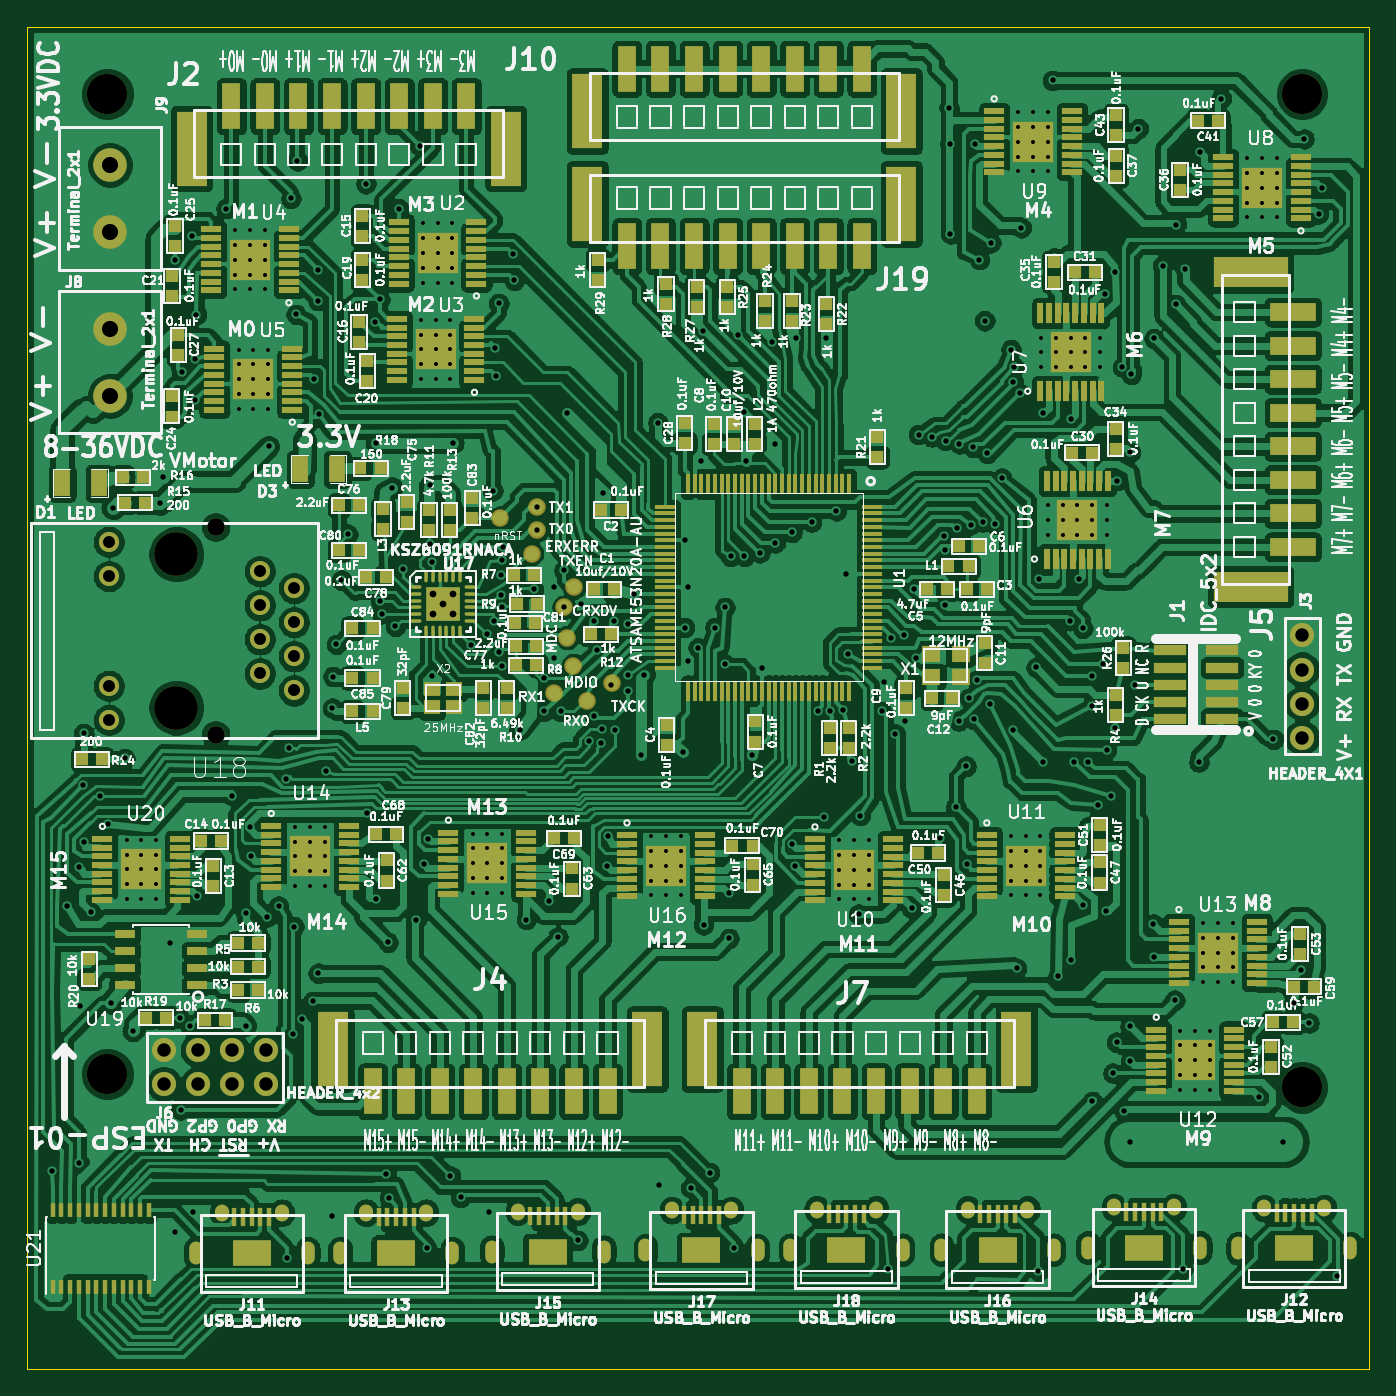
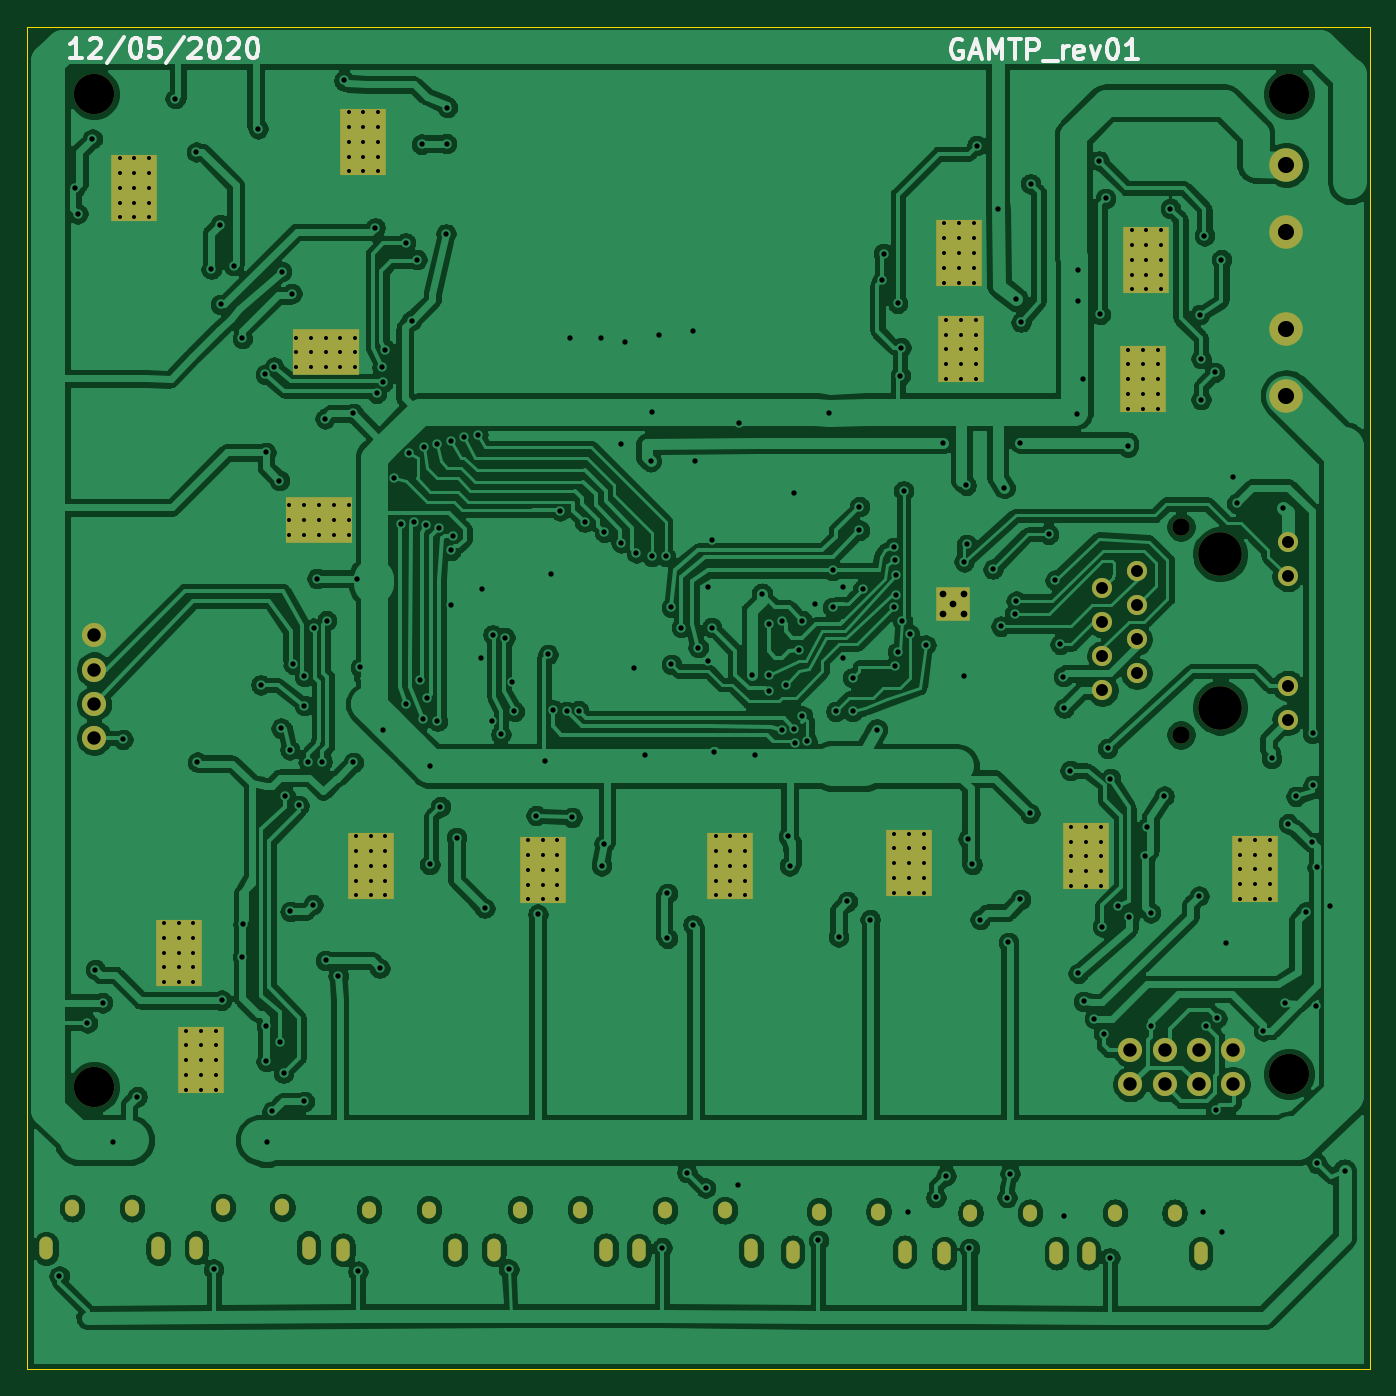
Circuit board: 10 layer files. Board 100.0 x 100.0 mm.
- bottom_copper: GAMTP_rev01-B_Cu.gbl (449823 bytes)
- bottom_mask: GAMTP_rev01-B_Mask.gbs (9949 bytes)
- paste: GAMTP_rev01-B_Paste.gbp (1651 bytes)
- bottom_silk: GAMTP_rev01-B_SilkS.gbo (6010 bytes)
- outline: GAMTP_rev01-Edge_Cuts.gm1 (726 bytes)
- top_copper: GAMTP_rev01-F_Cu.gtl (788077 bytes)
- top_mask: GAMTP_rev01-F_Mask.gts (29637 bytes)
- paste: GAMTP_rev01-F_Paste.gtp (20995 bytes)
- top_silk: GAMTP_rev01-F_SilkS.gto (349119 bytes)
- drill: GAMTP_rev01.drl (10698 bytes)

=== bottom_copper: GAMTP_rev01-B_Cu.gbl (449823 bytes, source omitted) ===
=== bottom_mask: GAMTP_rev01-B_Mask.gbs (9949 bytes, source omitted) ===
=== paste: GAMTP_rev01-B_Paste.gbp ===
G04 #@! TF.GenerationSoftware,KiCad,Pcbnew,5.1.5-52549c5~86~ubuntu18.04.1*
G04 #@! TF.CreationDate,2020-12-06T21:57:41-08:00*
G04 #@! TF.ProjectId,GAMTP_rev01,47414d54-505f-4726-9576-30312e6b6963,rev?*
G04 #@! TF.SameCoordinates,Original*
G04 #@! TF.FileFunction,Paste,Bot*
G04 #@! TF.FilePolarity,Positive*
%FSLAX46Y46*%
G04 Gerber Fmt 4.6, Leading zero omitted, Abs format (unit mm)*
G04 Created by KiCad (PCBNEW 5.1.5-52549c5~86~ubuntu18.04.1) date 2020-12-06 21:57:41*
%MOMM*%
%LPD*%
G04 APERTURE LIST*
%ADD10R,2.720000X4.000000*%
%ADD11R,2.400000X2.400000*%
%ADD12R,4.000000X2.720000*%
%ADD13R,1.999488X1.999488*%
G04 APERTURE END LIST*
D10*
X116586000Y-69850000D03*
D11*
X116586000Y-69850000D03*
D10*
X102870000Y-79248000D03*
D11*
X102870000Y-79248000D03*
D10*
X116438000Y-77033000D03*
D11*
X116438000Y-77033000D03*
D10*
X102616000Y-70358000D03*
D11*
X102616000Y-70358000D03*
D12*
X164250000Y-89750000D03*
D11*
X164250000Y-89750000D03*
D12*
X163750000Y-77250000D03*
D11*
X163750000Y-77250000D03*
D10*
X178000000Y-65000000D03*
D11*
X178000000Y-65000000D03*
D10*
X160950000Y-61570000D03*
D11*
X160950000Y-61570000D03*
D10*
X147600000Y-115800000D03*
D11*
X147600000Y-115800000D03*
D10*
X160400000Y-115500000D03*
D11*
X160400000Y-115500000D03*
D10*
X173025000Y-129975000D03*
D11*
X173025000Y-129975000D03*
D10*
X174710000Y-121960000D03*
D11*
X174710000Y-121960000D03*
D10*
X107100000Y-114800000D03*
D11*
X107100000Y-114800000D03*
D10*
X120300000Y-115300000D03*
D11*
X120300000Y-115300000D03*
D10*
X133600000Y-115500000D03*
D11*
X133600000Y-115500000D03*
D10*
X94530000Y-115760000D03*
D11*
X94530000Y-115760000D03*
D13*
X117000000Y-96000000D03*
M02*

=== bottom_silk: GAMTP_rev01-B_SilkS.gbo ===
G04 #@! TF.GenerationSoftware,KiCad,Pcbnew,5.1.5-52549c5~86~ubuntu18.04.1*
G04 #@! TF.CreationDate,2020-12-06T21:57:42-08:00*
G04 #@! TF.ProjectId,GAMTP_rev01,47414d54-505f-4726-9576-30312e6b6963,rev?*
G04 #@! TF.SameCoordinates,Original*
G04 #@! TF.FileFunction,Legend,Bot*
G04 #@! TF.FilePolarity,Positive*
%FSLAX46Y46*%
G04 Gerber Fmt 4.6, Leading zero omitted, Abs format (unit mm)*
G04 Created by KiCad (PCBNEW 5.1.5-52549c5~86~ubuntu18.04.1) date 2020-12-06 21:57:42*
%MOMM*%
%LPD*%
G04 APERTURE LIST*
%ADD10C,0.300000*%
G04 APERTURE END LIST*
D10*
X181902857Y-55348571D02*
X182760000Y-55348571D01*
X182331428Y-55348571D02*
X182331428Y-53848571D01*
X182474285Y-54062857D01*
X182617142Y-54205714D01*
X182760000Y-54277142D01*
X181331428Y-53991428D02*
X181260000Y-53920000D01*
X181117142Y-53848571D01*
X180760000Y-53848571D01*
X180617142Y-53920000D01*
X180545714Y-53991428D01*
X180474285Y-54134285D01*
X180474285Y-54277142D01*
X180545714Y-54491428D01*
X181402857Y-55348571D01*
X180474285Y-55348571D01*
X178760000Y-53777142D02*
X180045714Y-55705714D01*
X177974285Y-53848571D02*
X177831428Y-53848571D01*
X177688571Y-53920000D01*
X177617142Y-53991428D01*
X177545714Y-54134285D01*
X177474285Y-54420000D01*
X177474285Y-54777142D01*
X177545714Y-55062857D01*
X177617142Y-55205714D01*
X177688571Y-55277142D01*
X177831428Y-55348571D01*
X177974285Y-55348571D01*
X178117142Y-55277142D01*
X178188571Y-55205714D01*
X178260000Y-55062857D01*
X178331428Y-54777142D01*
X178331428Y-54420000D01*
X178260000Y-54134285D01*
X178188571Y-53991428D01*
X178117142Y-53920000D01*
X177974285Y-53848571D01*
X176117142Y-53848571D02*
X176831428Y-53848571D01*
X176902857Y-54562857D01*
X176831428Y-54491428D01*
X176688571Y-54420000D01*
X176331428Y-54420000D01*
X176188571Y-54491428D01*
X176117142Y-54562857D01*
X176045714Y-54705714D01*
X176045714Y-55062857D01*
X176117142Y-55205714D01*
X176188571Y-55277142D01*
X176331428Y-55348571D01*
X176688571Y-55348571D01*
X176831428Y-55277142D01*
X176902857Y-55205714D01*
X174331428Y-53777142D02*
X175617142Y-55705714D01*
X173902857Y-53991428D02*
X173831428Y-53920000D01*
X173688571Y-53848571D01*
X173331428Y-53848571D01*
X173188571Y-53920000D01*
X173117142Y-53991428D01*
X173045714Y-54134285D01*
X173045714Y-54277142D01*
X173117142Y-54491428D01*
X173974285Y-55348571D01*
X173045714Y-55348571D01*
X172117142Y-53848571D02*
X171974285Y-53848571D01*
X171831428Y-53920000D01*
X171760000Y-53991428D01*
X171688571Y-54134285D01*
X171617142Y-54420000D01*
X171617142Y-54777142D01*
X171688571Y-55062857D01*
X171760000Y-55205714D01*
X171831428Y-55277142D01*
X171974285Y-55348571D01*
X172117142Y-55348571D01*
X172260000Y-55277142D01*
X172331428Y-55205714D01*
X172402857Y-55062857D01*
X172474285Y-54777142D01*
X172474285Y-54420000D01*
X172402857Y-54134285D01*
X172331428Y-53991428D01*
X172260000Y-53920000D01*
X172117142Y-53848571D01*
X171045714Y-53991428D02*
X170974285Y-53920000D01*
X170831428Y-53848571D01*
X170474285Y-53848571D01*
X170331428Y-53920000D01*
X170260000Y-53991428D01*
X170188571Y-54134285D01*
X170188571Y-54277142D01*
X170260000Y-54491428D01*
X171117142Y-55348571D01*
X170188571Y-55348571D01*
X169260000Y-53848571D02*
X169117142Y-53848571D01*
X168974285Y-53920000D01*
X168902857Y-53991428D01*
X168831428Y-54134285D01*
X168760000Y-54420000D01*
X168760000Y-54777142D01*
X168831428Y-55062857D01*
X168902857Y-55205714D01*
X168974285Y-55277142D01*
X169117142Y-55348571D01*
X169260000Y-55348571D01*
X169402857Y-55277142D01*
X169474285Y-55205714D01*
X169545714Y-55062857D01*
X169617142Y-54777142D01*
X169617142Y-54420000D01*
X169545714Y-54134285D01*
X169474285Y-53991428D01*
X169402857Y-53920000D01*
X169260000Y-53848571D01*
X116347142Y-53990000D02*
X116490000Y-53918571D01*
X116704285Y-53918571D01*
X116918571Y-53990000D01*
X117061428Y-54132857D01*
X117132857Y-54275714D01*
X117204285Y-54561428D01*
X117204285Y-54775714D01*
X117132857Y-55061428D01*
X117061428Y-55204285D01*
X116918571Y-55347142D01*
X116704285Y-55418571D01*
X116561428Y-55418571D01*
X116347142Y-55347142D01*
X116275714Y-55275714D01*
X116275714Y-54775714D01*
X116561428Y-54775714D01*
X115704285Y-54990000D02*
X114990000Y-54990000D01*
X115847142Y-55418571D02*
X115347142Y-53918571D01*
X114847142Y-55418571D01*
X114347142Y-55418571D02*
X114347142Y-53918571D01*
X113847142Y-54990000D01*
X113347142Y-53918571D01*
X113347142Y-55418571D01*
X112847142Y-53918571D02*
X111990000Y-53918571D01*
X112418571Y-55418571D02*
X112418571Y-53918571D01*
X111490000Y-55418571D02*
X111490000Y-53918571D01*
X110918571Y-53918571D01*
X110775714Y-53990000D01*
X110704285Y-54061428D01*
X110632857Y-54204285D01*
X110632857Y-54418571D01*
X110704285Y-54561428D01*
X110775714Y-54632857D01*
X110918571Y-54704285D01*
X111490000Y-54704285D01*
X110347142Y-55561428D02*
X109204285Y-55561428D01*
X108847142Y-55418571D02*
X108847142Y-54418571D01*
X108847142Y-54704285D02*
X108775714Y-54561428D01*
X108704285Y-54490000D01*
X108561428Y-54418571D01*
X108418571Y-54418571D01*
X107347142Y-55347142D02*
X107490000Y-55418571D01*
X107775714Y-55418571D01*
X107918571Y-55347142D01*
X107990000Y-55204285D01*
X107990000Y-54632857D01*
X107918571Y-54490000D01*
X107775714Y-54418571D01*
X107490000Y-54418571D01*
X107347142Y-54490000D01*
X107275714Y-54632857D01*
X107275714Y-54775714D01*
X107990000Y-54918571D01*
X106775714Y-54418571D02*
X106418571Y-55418571D01*
X106061428Y-54418571D01*
X105204285Y-53918571D02*
X105061428Y-53918571D01*
X104918571Y-53990000D01*
X104847142Y-54061428D01*
X104775714Y-54204285D01*
X104704285Y-54490000D01*
X104704285Y-54847142D01*
X104775714Y-55132857D01*
X104847142Y-55275714D01*
X104918571Y-55347142D01*
X105061428Y-55418571D01*
X105204285Y-55418571D01*
X105347142Y-55347142D01*
X105418571Y-55275714D01*
X105490000Y-55132857D01*
X105561428Y-54847142D01*
X105561428Y-54490000D01*
X105490000Y-54204285D01*
X105418571Y-54061428D01*
X105347142Y-53990000D01*
X105204285Y-53918571D01*
X103275714Y-55418571D02*
X104132857Y-55418571D01*
X103704285Y-55418571D02*
X103704285Y-53918571D01*
X103847142Y-54132857D01*
X103990000Y-54275714D01*
X104132857Y-54347142D01*
M02*

=== outline: GAMTP_rev01-Edge_Cuts.gm1 ===
G04 #@! TF.GenerationSoftware,KiCad,Pcbnew,5.1.5-52549c5~86~ubuntu18.04.1*
G04 #@! TF.CreationDate,2020-12-06T21:57:42-08:00*
G04 #@! TF.ProjectId,GAMTP_rev01,47414d54-505f-4726-9576-30312e6b6963,rev?*
G04 #@! TF.SameCoordinates,Original*
G04 #@! TF.FileFunction,Profile,NP*
%FSLAX46Y46*%
G04 Gerber Fmt 4.6, Leading zero omitted, Abs format (unit mm)*
G04 Created by KiCad (PCBNEW 5.1.5-52549c5~86~ubuntu18.04.1) date 2020-12-06 21:57:42*
%MOMM*%
%LPD*%
G04 APERTURE LIST*
%ADD10C,0.100000*%
G04 APERTURE END LIST*
D10*
X186000000Y-53000000D02*
X86000000Y-53000000D01*
X86000000Y-153000000D02*
X186000000Y-153000000D01*
X86000000Y-153000000D02*
X86000000Y-53000000D01*
X186000000Y-53000000D02*
X186000000Y-153000000D01*
M02*

=== top_copper: GAMTP_rev01-F_Cu.gtl (788077 bytes, source omitted) ===
=== top_mask: GAMTP_rev01-F_Mask.gts (29637 bytes, source omitted) ===
=== paste: GAMTP_rev01-F_Paste.gtp (20995 bytes, source omitted) ===
=== top_silk: GAMTP_rev01-F_SilkS.gto (349119 bytes, source omitted) ===
=== drill: GAMTP_rev01.drl (10698 bytes, source omitted) ===
